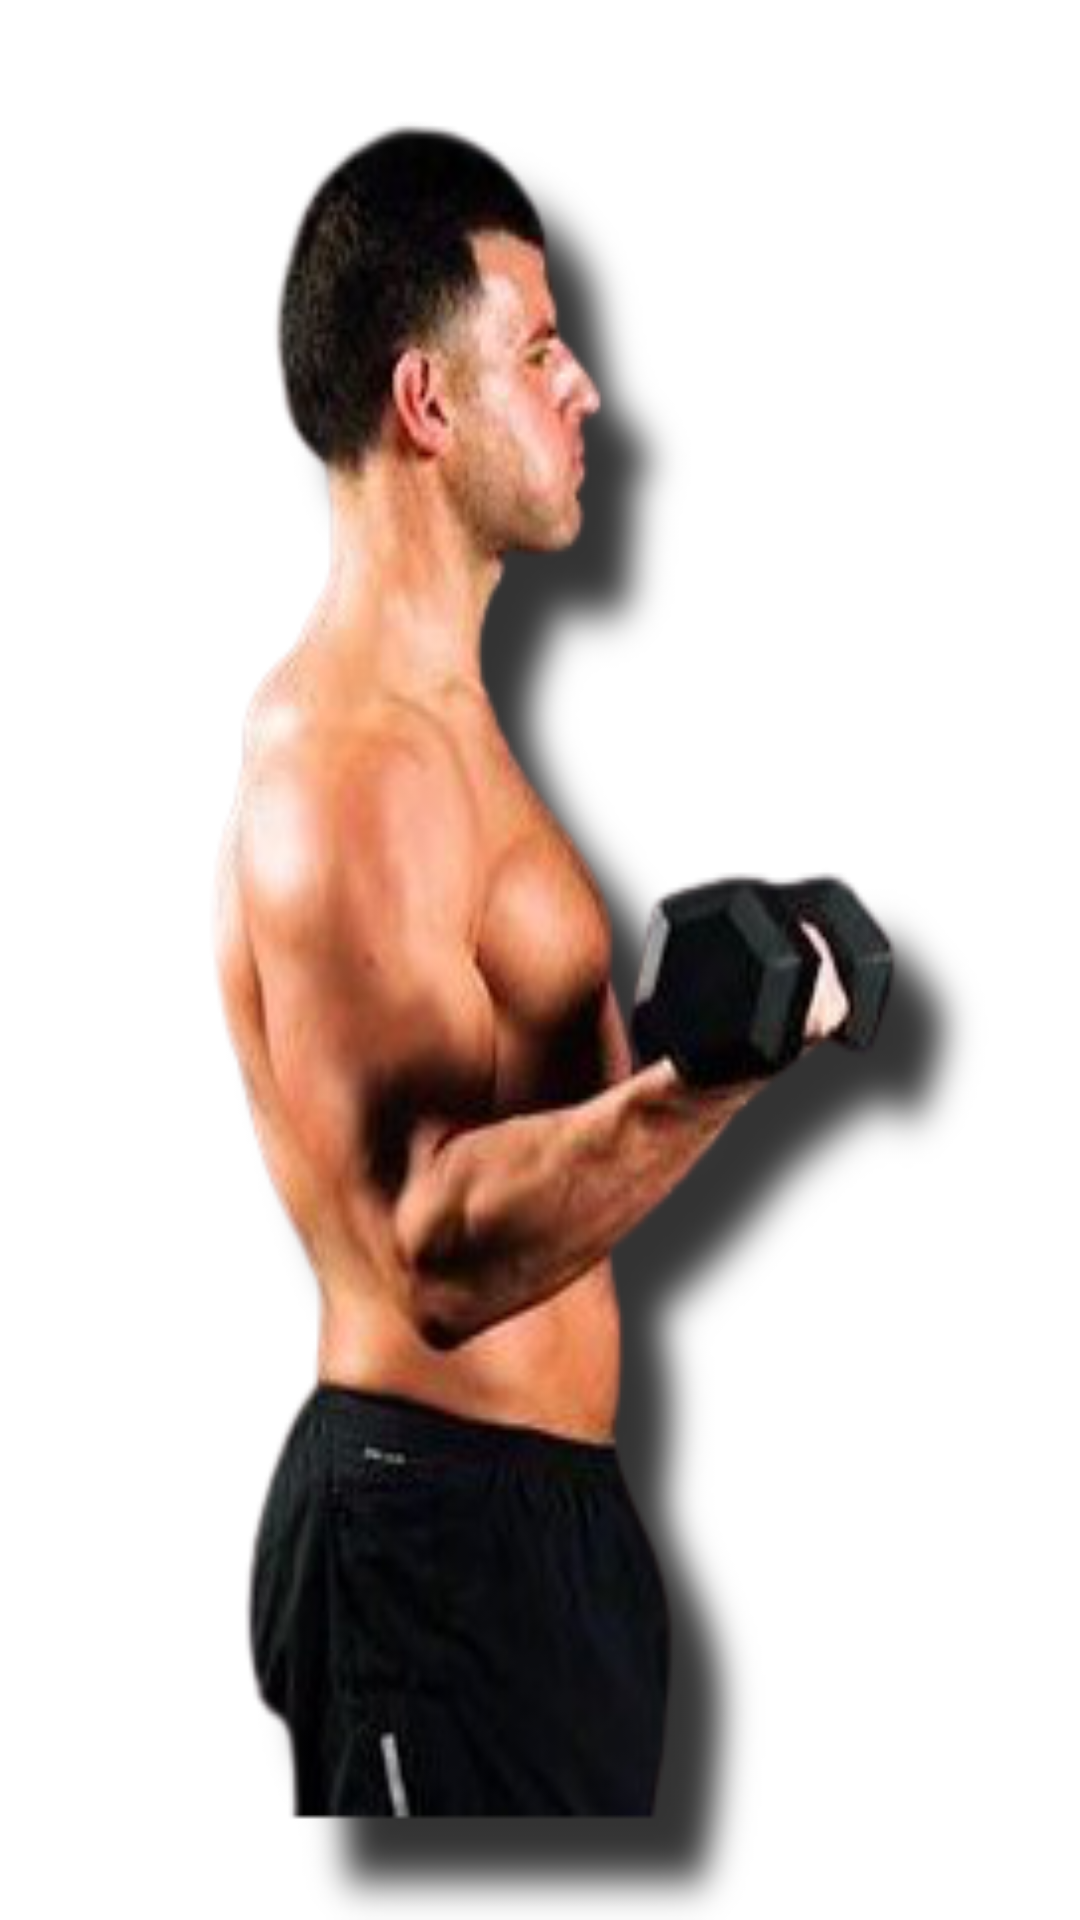

This screen was rendered from an Android layout file. Write that file and the resources it references.
<!-- AndroidManifest.xml: application theme Theme.Fitify -->
<!-- res/layout/slider_item.xml -->
<?xml version="1.0" encoding="utf-8"?>
<FrameLayout xmlns:android="http://schemas.android.com/apk/res/android"
    xmlns:tools="http://schemas.android.com/tools"
    android:layout_width="match_parent"
    android:layout_height="match_parent"
    android:orientation="vertical">

    <ImageView
        android:id="@+id/iv_auto_image_slider"
        android:layout_width="match_parent"
        android:layout_height="match_parent"
        android:src="@drawable/sample"
        android:scaleType="fitXY" />


    <ImageView
        android:id="@+id/iv_gif_container"
        android:layout_width="80dp"
        android:layout_height="80dp"
        android:layout_gravity="bottom|start"
        android:layout_margin="50dp" />


    <FrameLayout
        android:id="@+id/fl_shadow_container"
        android:layout_width="match_parent"
        android:layout_height="wrap_content"
        android:layout_gravity="bottom">

        <TextView
            android:id="@+id/tv_auto_image_slider"
            android:layout_width="match_parent"
            android:layout_height="wrap_content"
            android:layout_marginTop="8dp"
            android:layout_marginBottom="25dp"
            android:padding="6dp"
            android:textColor="#FFF"
            android:textSize="18sp" />

    </FrameLayout>

</FrameLayout>
<!-- resources referenced by this layout -->
<resources>
  <!-- drawable sample: png bitmap (drawable, 74153 bytes) -->
  <style name="Theme.Fitify" parent="Theme.MaterialComponents.DayNight.NoActionBar">
          
          <item name="colorPrimary">@color/purple_500</item>
          <item name="colorPrimaryVariant">@color/purple_700</item>
          <item name="colorOnPrimary">@color/white</item>
          
          <item name="colorSecondary">@color/teal_200</item>
          <item name="colorSecondaryVariant">@color/teal_700</item>
          <item name="colorOnSecondary">@color/black</item>
          
          <item name="android:statusBarColor" tools:targetApi="l">?attr/colorPrimaryVariant</item>
          
          <item name="android:textColorPrimary">@color/black</item>
      </style>
  <color name="purple_500">#FF6200EE</color>
  <color name="purple_700">#FF3700B3</color>
  <color name="white">#FFFFFFFF</color>
  <color name="teal_200">#FF03DAC5</color>
  <color name="teal_700">#FF018786</color>
  <color name="black">#FF000000</color>
</resources>
